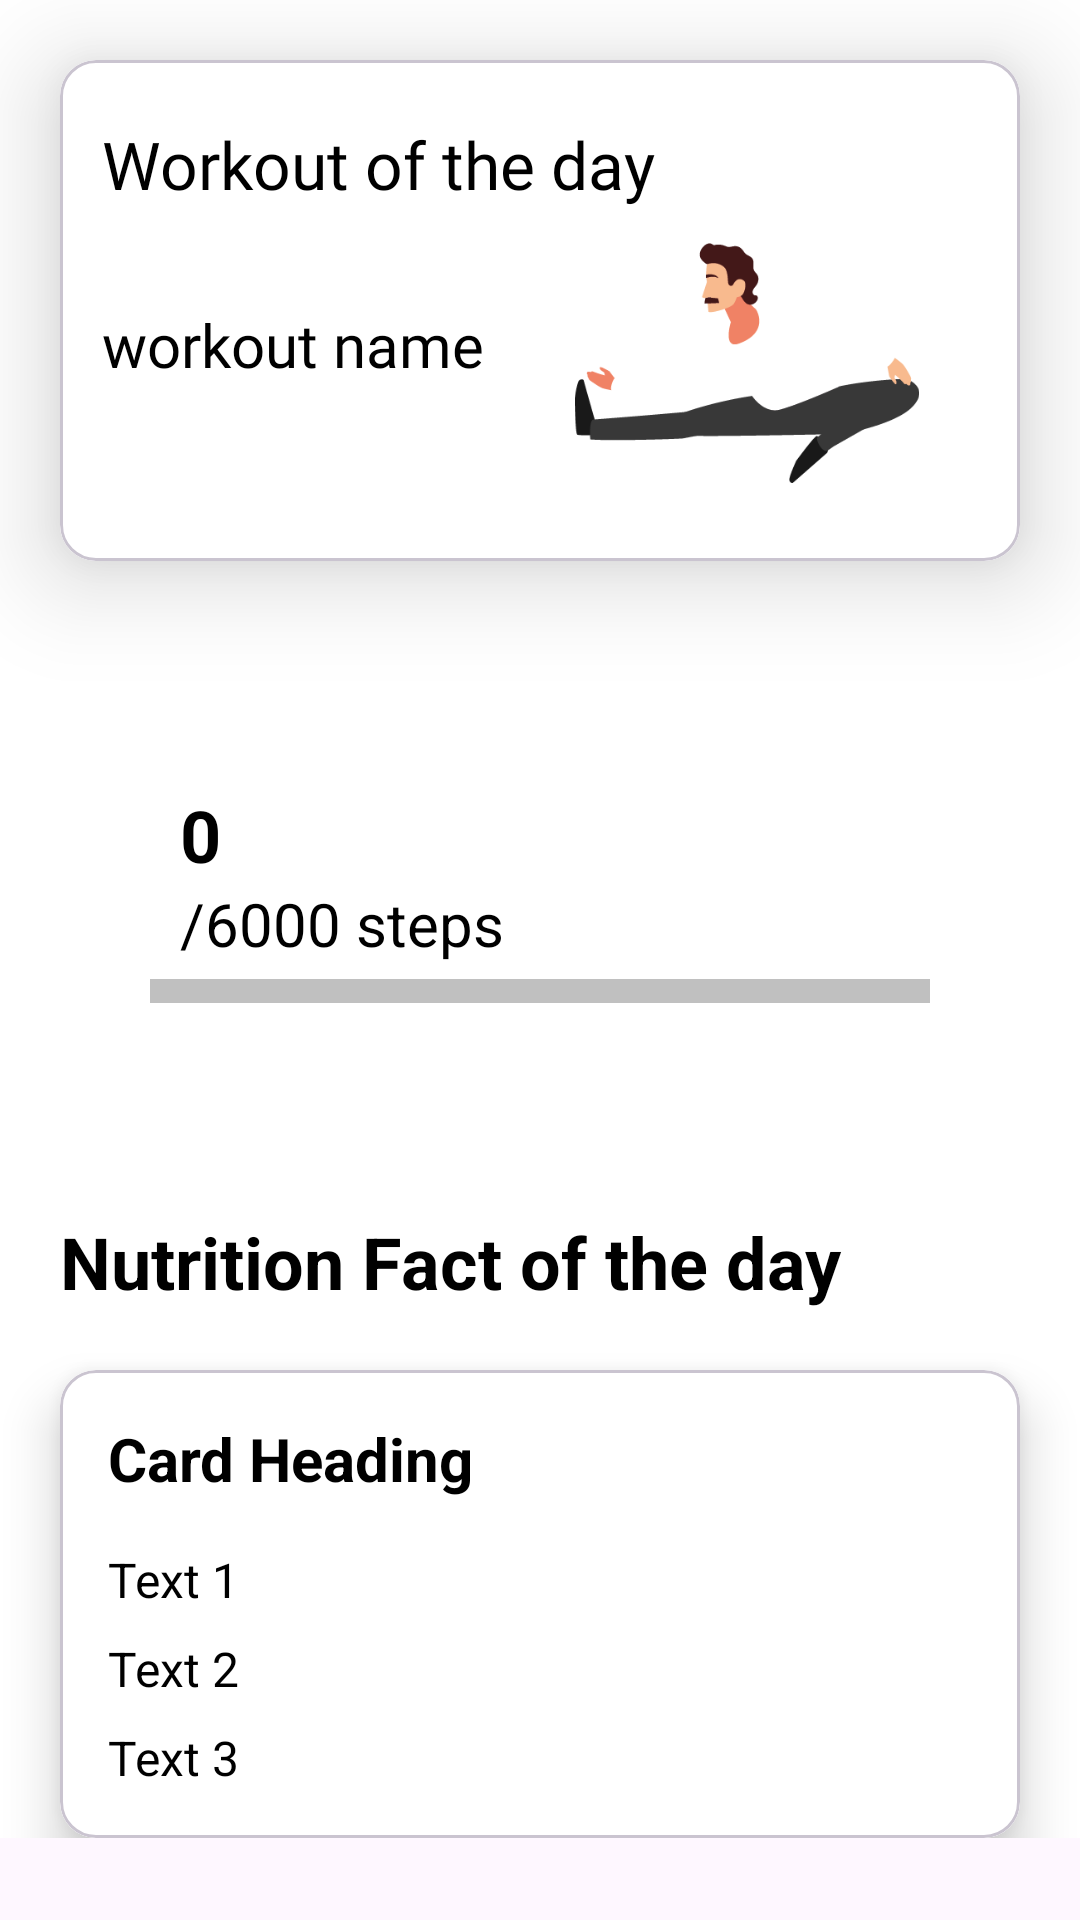

Produce the Android XML layout that renders to this screen, including the resource entries it uses.
<!-- AndroidManifest.xml: application theme Theme.FitFiesta -->
<!-- res/layout/fragment_home.xml -->
<?xml version="1.0" encoding="utf-8"?>
<ScrollView
    xmlns:android="http://schemas.android.com/apk/res/android"
    xmlns:app="http://schemas.android.com/apk/res-auto"
    xmlns:tools="http://schemas.android.com/tools"
    android:layout_width="match_parent"
    android:layout_height="match_parent">

    <androidx.constraintlayout.widget.ConstraintLayout
        android:id="@+id/homeConstraint"
        android:layout_width="match_parent"
        android:layout_height="match_parent"
        android:background="@color/background"
        tools:context=".HomeFragment">


        <com.google.android.material.card.MaterialCardView
            android:id="@+id/workoutLayout"
            android:layout_width="match_parent"
            android:layout_height="167dp"
            android:layout_margin="20dp"
            android:layout_marginTop="86dp"
            android:background="@color/bgColor"
            android:padding="17dp"
            app:cardElevation="20dp"
            app:layout_constraintTop_toTopOf="parent">

            <androidx.constraintlayout.widget.ConstraintLayout
                android:layout_width="match_parent"
                android:layout_height="match_parent"
                android:background="@color/bgColor">

                <TextView
                    android:id="@+id/cardText2"
                    android:layout_width="wrap_content"
                    android:layout_height="wrap_content"
                    android:layout_marginStart="14dp"
                    android:layout_marginTop="20dp"
                    android:fontFamily="@font/roboto_medium"
                    android:text="Workout of the day"
                    android:textColor="@color/textColor"
                    android:textSize="22dp"
                    app:layout_constraintStart_toStartOf="parent"
                    app:layout_constraintTop_toTopOf="parent" />

                <TextView
                    android:id="@+id/cardTextView"
                    android:layout_width="wrap_content"
                    android:layout_height="wrap_content"
                    android:layout_marginStart="14dp"
                    android:layout_marginTop="32dp"
                    android:layout_marginEnd="71dp"
                    android:fontFamily="@font/roboto_medium"
                    android:text="workout name"
                    android:textColor="@color/textColor"
                    android:textSize="20sp"
                    app:layout_constraintEnd_toStartOf="@+id/cardImage"
                    app:layout_constraintHorizontal_bias="0.0"
                    app:layout_constraintStart_toStartOf="parent"
                    app:layout_constraintTop_toBottomOf="@+id/cardText2" />

                <ImageView
                    android:id="@+id/cardImage"
                    android:layout_width="150dp"
                    android:layout_height="80dp"
                    android:layout_marginTop="61dp"
                    android:layout_marginEnd="16dp"
                    android:src="@drawable/sretching"
                    app:layout_constraintEnd_toEndOf="parent"
                    app:layout_constraintTop_toTopOf="parent" />

            </androidx.constraintlayout.widget.ConstraintLayout>
        </com.google.android.material.card.MaterialCardView>

        
        <LinearLayout
            android:id="@+id/boxLayout"
            android:layout_width="300dp"
            android:layout_height="wrap_content"
            android:layout_marginTop="50dp"
            android:background="@color/bgColor"
            android:orientation="vertical"
            android:padding="20dp"
            app:layout_constraintEnd_toEndOf="parent"
            app:layout_constraintStart_toStartOf="parent"
            app:layout_constraintTop_toBottomOf="@id/workoutLayout">

            <LinearLayout
                android:layout_width="wrap_content"
                android:layout_height="wrap_content"
                android:orientation="vertical">

                <TextView
                    android:id="@+id/stepsTextView"
                    android:layout_width="wrap_content"
                    android:layout_height="wrap_content"
                    android:paddingStart="10dp"
                    android:paddingTop="5dp"
                    android:text="0"
                    android:textColor="@color/textColor"
                    android:textSize="24sp"
                    android:textStyle="bold" />

                <TextView
                    android:id="@+id/distanceTextView"
                    android:layout_width="wrap_content"
                    android:layout_height="wrap_content"
                    android:paddingStart="10dp"
                    android:text="/6000 steps"
                    android:textColor="@color/textColor"
                    android:textSize="20sp" />
            </LinearLayout>

            
            <LinearLayout
                android:layout_width="match_parent"
                android:layout_height="8dp"
                android:layout_marginTop="5dp"
                android:background="#C0C0C0" />

            
            <View
                android:id="@+id/progressBar"
                android:layout_width="0dp"
                android:layout_height="8dp"
                android:layout_alignTop="@id/boxLayout"
                android:layout_marginTop="-8.2dp"
                android:layout_toEndOf="@id/boxLayout"
                android:background="#FF0000" />
        </LinearLayout>

        <TextView
            android:id="@+id/addedHeadingTextView"
            android:layout_width="wrap_content"
            android:layout_height="wrap_content"
            android:layout_marginStart="20dp"
            android:layout_marginTop="50dp"
            android:text="Nutrition Fact of the day"
            android:textColor="@color/textColor"
            android:textSize="24dp"
            android:textStyle="bold"
            app:layout_constraintStart_toStartOf="parent"
            app:layout_constraintTop_toBottomOf="@id/boxLayout" />


        <com.google.android.material.card.MaterialCardView
            android:id="@+id/additionalCard"
            android:layout_width="match_parent"
            android:layout_height="wrap_content"
            android:layout_margin="20dp"
            app:cardElevation="10dp"
            app:layout_constraintEnd_toEndOf="parent"
            app:layout_constraintStart_toStartOf="parent"
            app:layout_constraintTop_toBottomOf="@id/addedHeadingTextView">

            <LinearLayout
                android:layout_width="match_parent"
                android:layout_height="wrap_content"
                android:orientation="vertical"
                android:background="@color/bgColor"
                android:padding="16dp">

                <TextView
                    android:id="@+id/nutritionFactHeading"
                    android:layout_width="wrap_content"
                    android:layout_height="wrap_content"
                    android:layout_marginBottom="8dp"
                    android:text="Card Heading"
                    android:textColor="@color/textColor"
                    android:textSize="20sp"
                    android:textStyle="bold" />

                <TextView
                    android:id="@+id/vitaminFactTextView"
                    android:layout_width="wrap_content"
                    android:layout_height="wrap_content"
                    android:layout_marginTop="8dp"
                    android:text="Text 1"
                    android:textColor="@color/textColor"
                    android:textSize="16sp" />

                <TextView
                    android:id="@+id/foodSourceFactTextView"
                    android:layout_width="wrap_content"
                    android:layout_height="wrap_content"
                    android:layout_marginTop="8dp"
                    android:text="Text 2"
                    android:textColor="@color/textColor"
                    android:textSize="16sp" />

                <TextView
                    android:id="@+id/mealIdeasFactTextView"
                    android:layout_width="wrap_content"
                    android:layout_height="wrap_content"
                    android:layout_marginTop="8dp"
                    android:text="Text 3"
                    android:textColor="@color/textColor"
                    android:textSize="16sp" />
            </LinearLayout>
        </com.google.android.material.card.MaterialCardView>
    </androidx.constraintlayout.widget.ConstraintLayout>
</ScrollView>
<!-- resources referenced by this layout -->
<resources>
  <color name="background">#FFFFFF</color>
  <color name="bgColor">#FFFFFF</color>
  <color name="textColor">#000000</color>
  <!-- drawable sretching: png bitmap (drawable, 10514 bytes) -->
  <style name="Theme.FitFiesta" parent="Base.Theme.FitFiesta" />
  <style name="Base.Theme.FitFiesta" parent="Theme.Material3.DayNight.NoActionBar">
          
          
      </style>
</resources>
